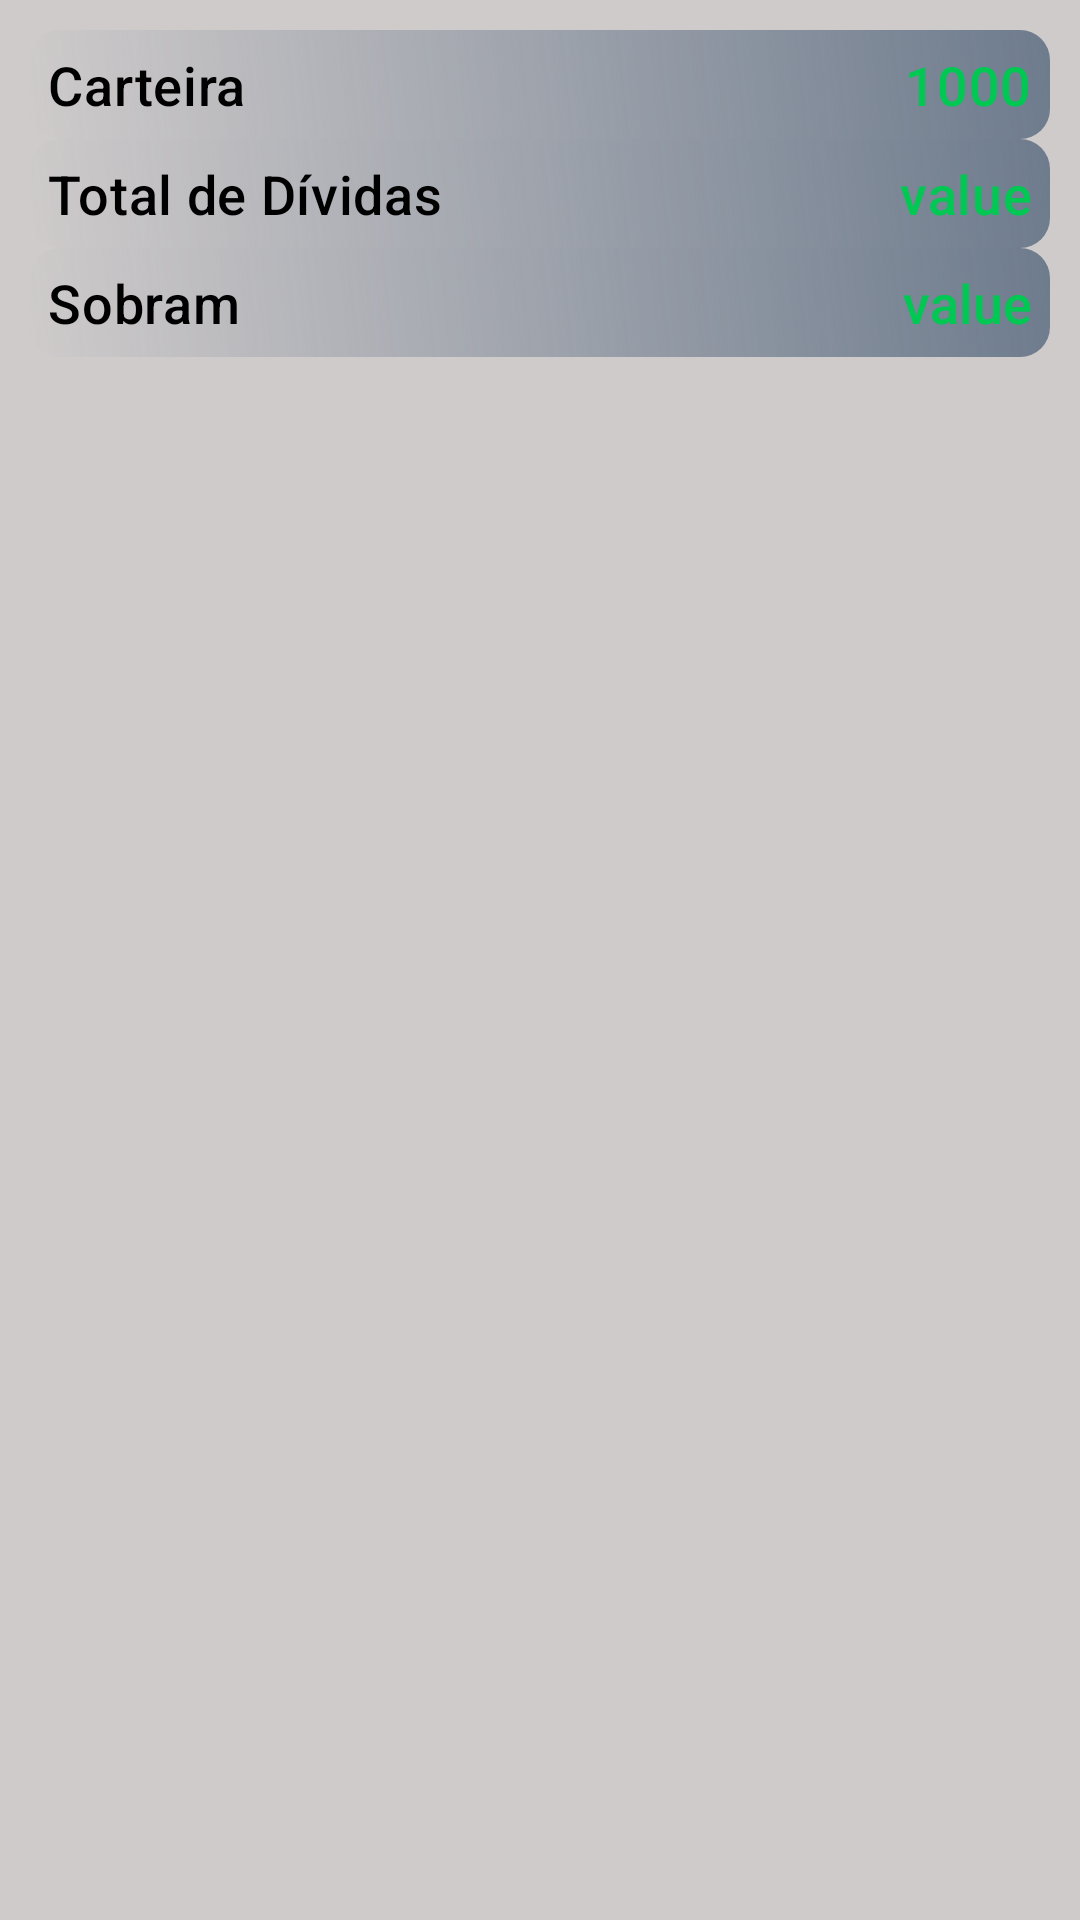

Produce the Android XML layout that renders to this screen, including the resource entries it uses.
<!-- AndroidManifest.xml: application theme AppTheme -->
<!-- res/layout/fragment_main.xml -->
<?xml version="1.0" encoding="utf-8"?>
<LinearLayout xmlns:android="http://schemas.android.com/apk/res/android"
    xmlns:app="http://schemas.android.com/apk/res-auto"
    xmlns:tools="http://schemas.android.com/tools"
    android:id="@+id/layout_main"
    android:layout_width="match_parent"
    android:layout_height="match_parent"
    android:background="@color/backgroundColor"
    android:orientation="vertical"
    tools:context=".ui.home_fragment.MainFragment">


    <LinearLayout

        android:layout_width="match_parent"
        android:layout_height="wrap_content"
        android:layout_marginLeft="10dp"
        android:layout_marginTop="10dp"
        android:layout_marginRight="10dp"
        android:background="@drawable/shape"
        android:gravity="center">

        <TextView
            android:id="@+id/textView3"
            android:layout_width="wrap_content"
            android:layout_height="wrap_content"
            android:layout_weight="1"
            android:fontFamily="sans-serif-medium"
            android:text="Carteira"
            android:textAppearance="?attr/textAppearanceHeadline6"
            android:textColor="#000000"
            android:textSize="18sp"
            app:layout_constraintBottom_toTopOf="@+id/carteira"
            tools:layout_editor_absoluteX="43dp" />

        <TextView
            android:id="@+id/carteira"
            android:layout_width="wrap_content"
            android:layout_height="wrap_content"
            android:layout_weight="0"
            android:fontFamily="sans-serif-medium"
            android:text="1000"
            android:textAppearance="?attr/textAppearanceHeadline6"
            android:textColor="#00C853"
            android:textSize="18sp"
            tools:layout_editor_absoluteX="54dp"
            tools:layout_editor_absoluteY="126dp" />
    </LinearLayout>

    <LinearLayout
        style="@style/ShapeAppearanceOverlay.App.Card.Media"
        android:layout_width="match_parent"
        android:layout_height="wrap_content"
        android:layout_marginLeft="10dp"
        android:layout_marginRight="10dp"
        android:background="@drawable/shape"
        android:gravity="center">

        <TextView
            android:id="@+id/dividasTitulo"
            android:layout_width="wrap_content"
            android:layout_height="wrap_content"
            android:layout_weight="1"
            android:fontFamily="sans-serif-medium"
            android:text="Total de Dívidas"
            android:textAppearance="?attr/textAppearanceHeadline6"
            android:textColor="#000000"
            android:textSize="18sp"
            tools:layout_editor_absoluteX="43dp" />

        <TextView
            android:id="@+id/valueDividas"
            android:layout_width="wrap_content"
            android:layout_height="wrap_content"
            android:layout_weight="0"
            android:fontFamily="sans-serif-medium"
            android:text="value"
            android:textAppearance="?attr/textAppearanceHeadline6"
            android:textColor="#00C853"
            android:textSize="18sp"
            tools:layout_editor_absoluteX="54dp"
            tools:layout_editor_absoluteY="126dp" />
    </LinearLayout>

    <LinearLayout
        android:layout_width="match_parent"
        android:layout_height="wrap_content"
        android:layout_marginLeft="10dp"
        android:layout_marginRight="10dp"
        android:background="@drawable/shape"
        android:gravity="center">

        <TextView
            android:id="@+id/sobram"
            android:layout_width="wrap_content"
            android:layout_height="wrap_content"
            android:layout_weight="1"
            android:fontFamily="sans-serif-medium"
            android:text="Sobram"
            android:textAppearance="?attr/textAppearanceHeadline6"
            android:textColor="#000000"
            android:textSize="18sp"
            tools:layout_editor_absoluteX="43dp" />

        <TextView
            android:id="@+id/sobramValue"
            android:layout_width="wrap_content"
            android:layout_height="wrap_content"
            android:layout_weight="0"
            android:fontFamily="sans-serif-medium"
            android:text="value"
            android:textColor="#00C853"
            android:textSize="18sp"
            tools:layout_editor_absoluteX="54dp"
            tools:layout_editor_absoluteY="126dp" />
    </LinearLayout>

</LinearLayout>
<!-- resources referenced by this layout -->
<resources>
  <color name="backgroundColor">#83A19A9A</color>
  <!-- drawable shape (drawable) -->
  <?xml version="1.0" encoding="utf-8"?>
      <shape xmlns:android="http://schemas.android.com/apk/res/android"
          android:shape="rectangle">
          <gradient
              android:endColor="#6D7B8D"
              android:angle="45"/>
          <padding android:left="6dp"
              android:top="6dp"
              android:right="6dp"
              android:bottom="6dp" />
          <corners android:radius="10dp" />
  
      </shape>
  <style name="ShapeAppearanceOverlay.App.Card.Media" parent="">
          <item name="cornerSizeBottomLeft">0dp</item>
          <item name="cornerSizeBottomRight">0dp</item>
      </style>
  <style name="AppTheme" parent="Theme.MaterialComponents.Light.DarkActionBar">
          
          <item name="colorPrimary">@color/colorPrimary</item>
          <item name="colorPrimaryDark">@color/colorPrimaryDark</item>
          <item name="colorAccent">@color/colorAccent</item>
          <item name="materialCardViewStyle">@style/Widget.App.CardView</item>
      </style>
  <color name="colorPrimary">#6200EE</color>
  <color name="colorPrimaryDark">#3700B3</color>
  <color name="colorAccent">#6200EE</color>
  <style name="Widget.App.CardView" parent="Widget.MaterialComponents.CardView">
          <item name="materialThemeOverlay">@style/ThemeOverlay.App.Card</item>
          <item name="shapeAppearance">@style/ShapeAppearance.App.MediumComponent</item>
      </style>
  <style name="ThemeOverlay.App.Card" parent="">
          <item name="colorPrimary">@color/colorPrimary</item>
          <item name="colorSurface">@color/colorPrimaryDark</item>
          <item name="colorOnSurface">@color/colorAccent</item>
      </style>
  <style name="ShapeAppearance.App.MediumComponent" parent="ShapeAppearance.MaterialComponents.MediumComponent">
          <item name="cornerFamily">cut</item>
          <item name="cornerSize">8dp</item>
      </style>
</resources>
